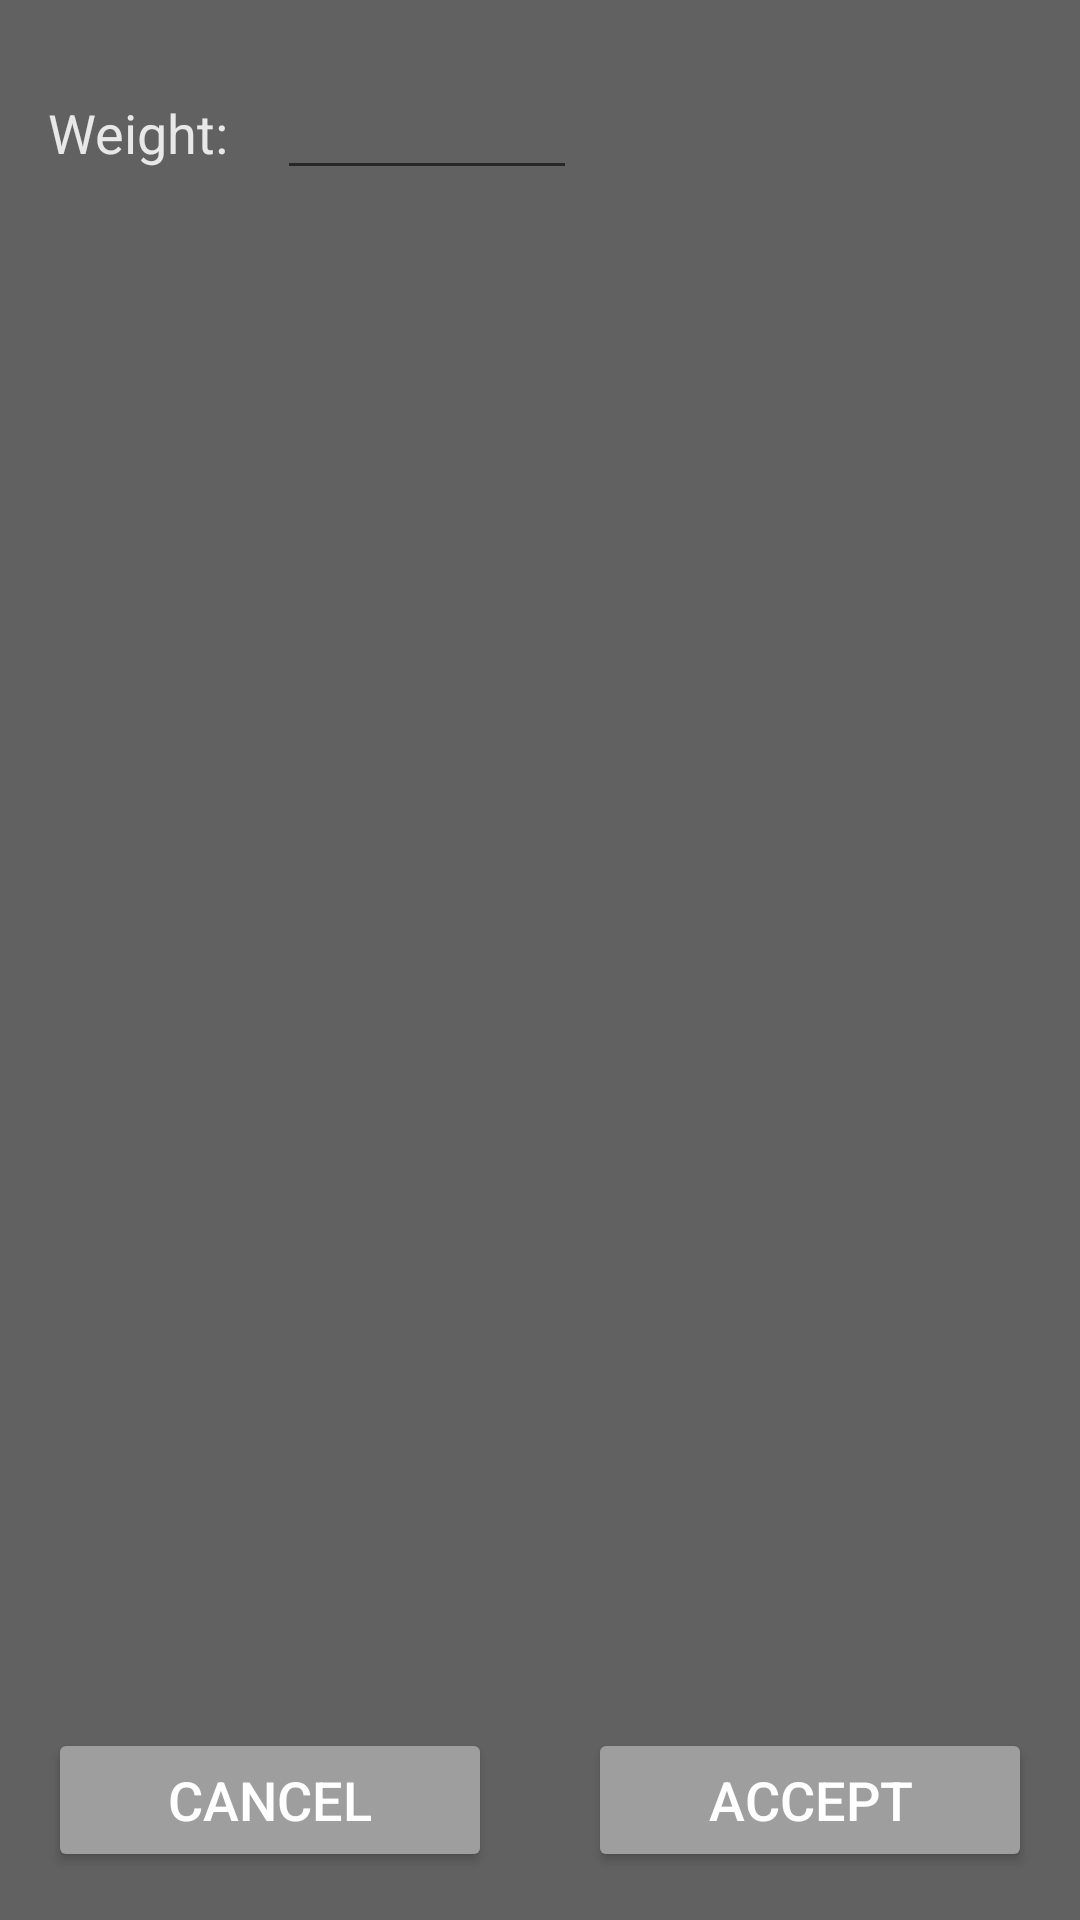

This screen was rendered from an Android layout file. Write that file and the resources it references.
<!-- AndroidManifest.xml: application theme AppTheme -->
<!-- res/layout/exercise_dialog.xml -->
<?xml version="1.0" encoding="utf-8"?>
<RelativeLayout
    xmlns:android="http://schemas.android.com/apk/res/android"
    android:layout_width="match_parent"
    android:layout_height="match_parent"
    android:padding="@dimen/activity_vertical_margin">


    <TextView
        android:id="@+id/tvWeight"
        android:layout_width="wrap_content"
        android:layout_height="wrap_content"
        android:layout_marginTop="@dimen/activity_vertical_margin"
        android:textSize="@dimen/font_size"
        android:textColor="@color/light_grey"
        android:text="@string/label_weight"/>

    <EditText
        android:id="@+id/etWeight"
        android:layout_width="100dp"
        android:layout_height="wrap_content"
        android:layout_marginStart="@dimen/activity_horizontal_margin"
        android:layout_alignBaseline="@id/tvWeight"
        android:layout_toEndOf="@id/tvWeight"
        android:singleLine="true"
        android:inputType="number"/>

    <Space
        android:id="@+id/spacer"
        android:layout_width="wrap_content"
        android:layout_height="wrap_content"
        android:layout_centerInParent="true"
        android:layout_alignParentBottom="true"/>

    <Button
        android:id="@+id/bCancel"
        android:layout_width="150dp"
        android:layout_height="wrap_content"
        android:layout_alignParentBottom="true"
        android:layout_toStartOf="@id/spacer"
        android:layout_marginEnd="@dimen/activity_horizontal_margin"
        android:textSize="@dimen/font_size"
        android:text="Cancel"/>

    <Button
        android:id="@+id/bAccept"
        android:layout_width="150dp"
        android:layout_height="wrap_content"
        android:layout_alignParentBottom="true"
        android:layout_toEndOf="@id/spacer"
        android:layout_marginStart="@dimen/activity_horizontal_margin"
        android:textSize="@dimen/font_size"
        android:text="Accept"/>


</RelativeLayout>
<!-- resources referenced by this layout -->
<resources>
  <color name="light_grey">#e8e8e8</color>
  <dimen name="activity_horizontal_margin">16dp</dimen>
  <dimen name="activity_vertical_margin">16dp</dimen>
  <dimen name="font_size">18sp</dimen>
  <string name="label_weight">Weight:</string>
  <style name="AppTheme" parent="Theme.AppCompat.Light.DarkActionBar">
          
          <item name="colorPrimary">@color/colorPrimary</item>
          <item name="colorPrimaryDark">@color/colorPrimaryDark</item>
          <item name="colorAccent">@color/colorAccent</item>
          <item name="android:colorBackground">@color/background_material_light</item>
          <item name="android:textColorPrimary">@color/light_grey</item>
          <item name="android:textColor">@color/white</item>
          <item name="android:colorButtonNormal">#9E9E9E</item>
      </style>
  <color name="colorPrimary">#616161</color>
  <color name="colorPrimaryDark">#424242</color>
  <color name="colorAccent">#9ccc65</color>
  <color name="background_material_light">#616161</color>
  <color name="white">#ffffff</color>
</resources>
